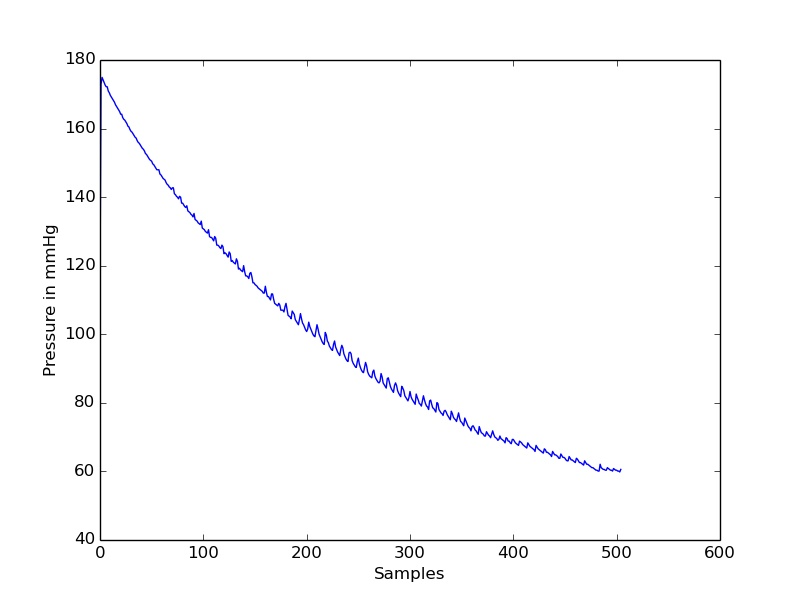

Source data for this figure (header and first rows):
timestamp(seconds), value
0.0, 115.8
0.05, 172.9
0.1, 174.9
0.15, 174.2
0.2, 173.4
0.25, 172.7
0.3, 172.2
0.35, 172.2
0.4, 170.9
0.45, 170.5
0.5, 169.7
0.55, 169.2
0.6, 168.7
0.65, 168.2
0.7, 167.7
0.75, 167
0.8, 166.4
0.85, 166
0.9, 165.4
0.95, 165
1.0, 164.2
1.05, 164.2
1.1, 163.2
1.15, 162.7
1.2, 162.5
1.25, 162
1.3, 161.5
1.35, 160.7
1.4, 160.5
1.45, 159.7
1.5, 159.2
1.55, 159
1.6, 158.5
1.65, 158
1.7, 157.5
1.75, 157.2
1.8, 156.5
1.85, 156
1.9, 155.7
1.95, 155.2
2.0, 154.7
2.05, 154.2
2.1, 154
2.15, 153.5
2.2, 152.7
2.25, 152.5
2.3, 152
2.35, 151.5
2.4, 151
2.45, 150.7
2.5, 150.5
2.55, 149.7
2.6, 149.5
2.65, 149
2.7, 148.5
2.75, 148
2.8, 148
2.85, 148
2.9, 146.7
2.95, 146.5
... 445 more rows
